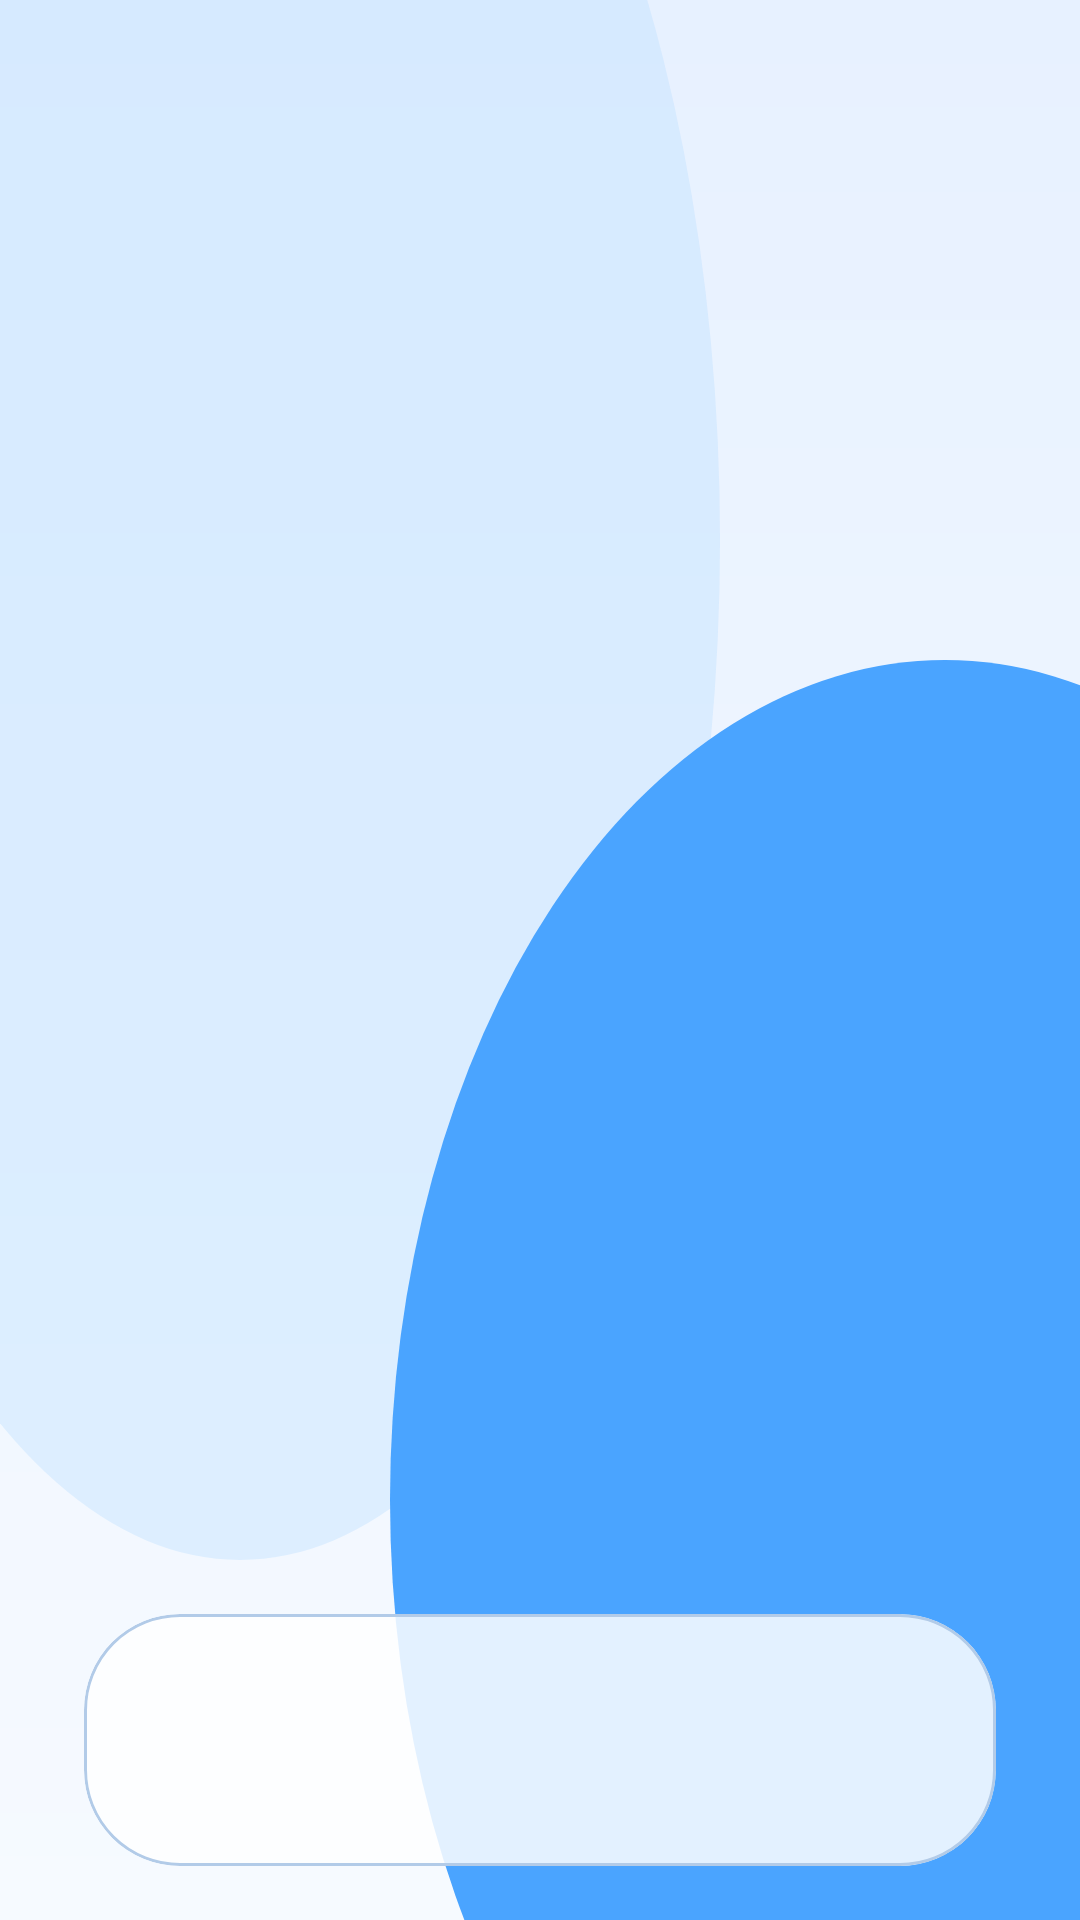

This screen was rendered from an Android layout file. Write that file and the resources it references.
<!-- AndroidManifest.xml: application theme Theme.Homework -->
<!-- res/layout/activity_main_shell.xml -->
<?xml version="1.0" encoding="utf-8"?>
<LinearLayout xmlns:android="http://schemas.android.com/apk/res/android"
    xmlns:app="http://schemas.android.com/apk/res-auto"
    android:layout_width="match_parent"
    android:layout_height="match_parent"
    android:background="@drawable/bg_app_background"
    android:orientation="vertical"
    android:paddingHorizontal="12dp"
    android:paddingTop="18dp"
    android:paddingBottom="18dp">

    <FrameLayout
        android:id="@+id/content_container"
        android:layout_width="match_parent"
        android:layout_height="0dp"
        android:layout_weight="1" />

    <include layout="@layout/view_bottom_nav" />
</LinearLayout>
<!-- res/layout/view_bottom_nav.xml (included above) -->
<?xml version="1.0" encoding="utf-8"?>
<com.google.android.material.card.MaterialCardView xmlns:android="http://schemas.android.com/apk/res/android"
    xmlns:app="http://schemas.android.com/apk/res-auto"
    android:layout_width="match_parent"
    android:layout_height="wrap_content"
    android:clipToOutline="true"
    android:layout_gravity="center_horizontal"
    android:layout_marginHorizontal="16dp"
    android:layout_marginTop="16dp"
    android:elevation="0dp"
    app:cardBackgroundColor="@color/panel_background"
    app:cardCornerRadius="32dp"
    app:cardElevation="0dp"
    app:strokeColor="@color/outline_soft"
    app:strokeWidth="1dp">

    <FrameLayout
        android:id="@+id/nav_host"
        android:layout_width="match_parent"
        android:layout_height="84dp"
        android:paddingHorizontal="12dp"
        android:paddingTop="8dp"
        android:paddingBottom="8dp">

        <View
            android:id="@+id/nav_indicator"
            android:layout_width="0dp"
            android:layout_height="52dp"
            android:layout_gravity="start|center_vertical"
            android:background="@drawable/bg_nav_indicator" />

        <LinearLayout
            android:id="@+id/nav_container"
            android:layout_width="match_parent"
            android:layout_height="match_parent"
            android:gravity="center_vertical"
            android:orientation="horizontal">
        </LinearLayout>
    </FrameLayout>
</com.google.android.material.card.MaterialCardView>
<!-- resources referenced by this layout -->
<resources>
  <color name="outline_soft">#B2CBE8</color>
  <color name="panel_background">#D8FFFFFF</color>
  <!-- drawable bg_app_background (drawable) -->
  <?xml version="1.0" encoding="utf-8"?>
  <layer-list xmlns:android="http://schemas.android.com/apk/res/android">
      <item>
          <shape android:shape="rectangle">
              <gradient
                  android:angle="90"
                  android:endColor="@color/app_bg_end"
                  android:startColor="@color/app_bg_start" />
          </shape>
      </item>
  
      <item
          android:bottom="120dp"
          android:left="-80dp"
          android:right="120dp"
          android:top="-160dp">
          <shape android:shape="oval">
              <solid android:color="#66BBDFFF" />
          </shape>
      </item>
  
      <item
          android:bottom="-140dp"
          android:left="130dp"
          android:right="-140dp"
          android:top="220dp">
          <shape android:shape="oval">
              <solid android:color="#4AA4FF" />
          </shape>
      </item>
  </layer-list>
  <!-- drawable bg_nav_indicator (drawable) -->
  <?xml version="1.0" encoding="utf-8"?>
  <shape xmlns:android="http://schemas.android.com/apk/res/android" android:shape="rectangle">
      <gradient
          android:angle="0"
          android:endColor="@color/nav_indicator_end"
          android:startColor="@color/nav_indicator_start" />
      <stroke
          android:width="1dp"
          android:color="@color/glass_button_stroke" />
      <corners android:radius="24dp" />
  </shape>
  <style name="Theme.Homework" parent="Theme.MaterialComponents.DayNight.NoActionBar">
          <item name="colorPrimary">@color/primary_blue</item>
          <item name="colorPrimaryVariant">@color/primary_blue_dark</item>
          <item name="colorOnPrimary">@color/white</item>
          <item name="colorSecondary">@color/primary_blue_light</item>
          <item name="colorSecondaryVariant">@color/outline_soft</item>
          <item name="colorOnSecondary">@color/white</item>
          <item name="android:statusBarColor">@color/app_bg_start</item>
          <item name="android:navigationBarColor">@color/app_bg_end</item>
          <item name="android:windowBackground">@drawable/bg_app_background</item>
          <item name="android:windowLightStatusBar" tools:targetApi="23">true</item>
      </style>
  <color name="app_bg_end">#E7F1FF</color>
  <color name="app_bg_start">#F6FAFF</color>
  <color name="nav_indicator_end">#BFD3FF</color>
  <color name="nav_indicator_start">#DCE7FF</color>
  <color name="glass_button_stroke">#66FFFFFF</color>
  <color name="primary_blue">#2458D8</color>
  <color name="primary_blue_dark">#163A91</color>
  <color name="white">#FFFFFFFF</color>
  <color name="primary_blue_light">#76A9FF</color>
</resources>
